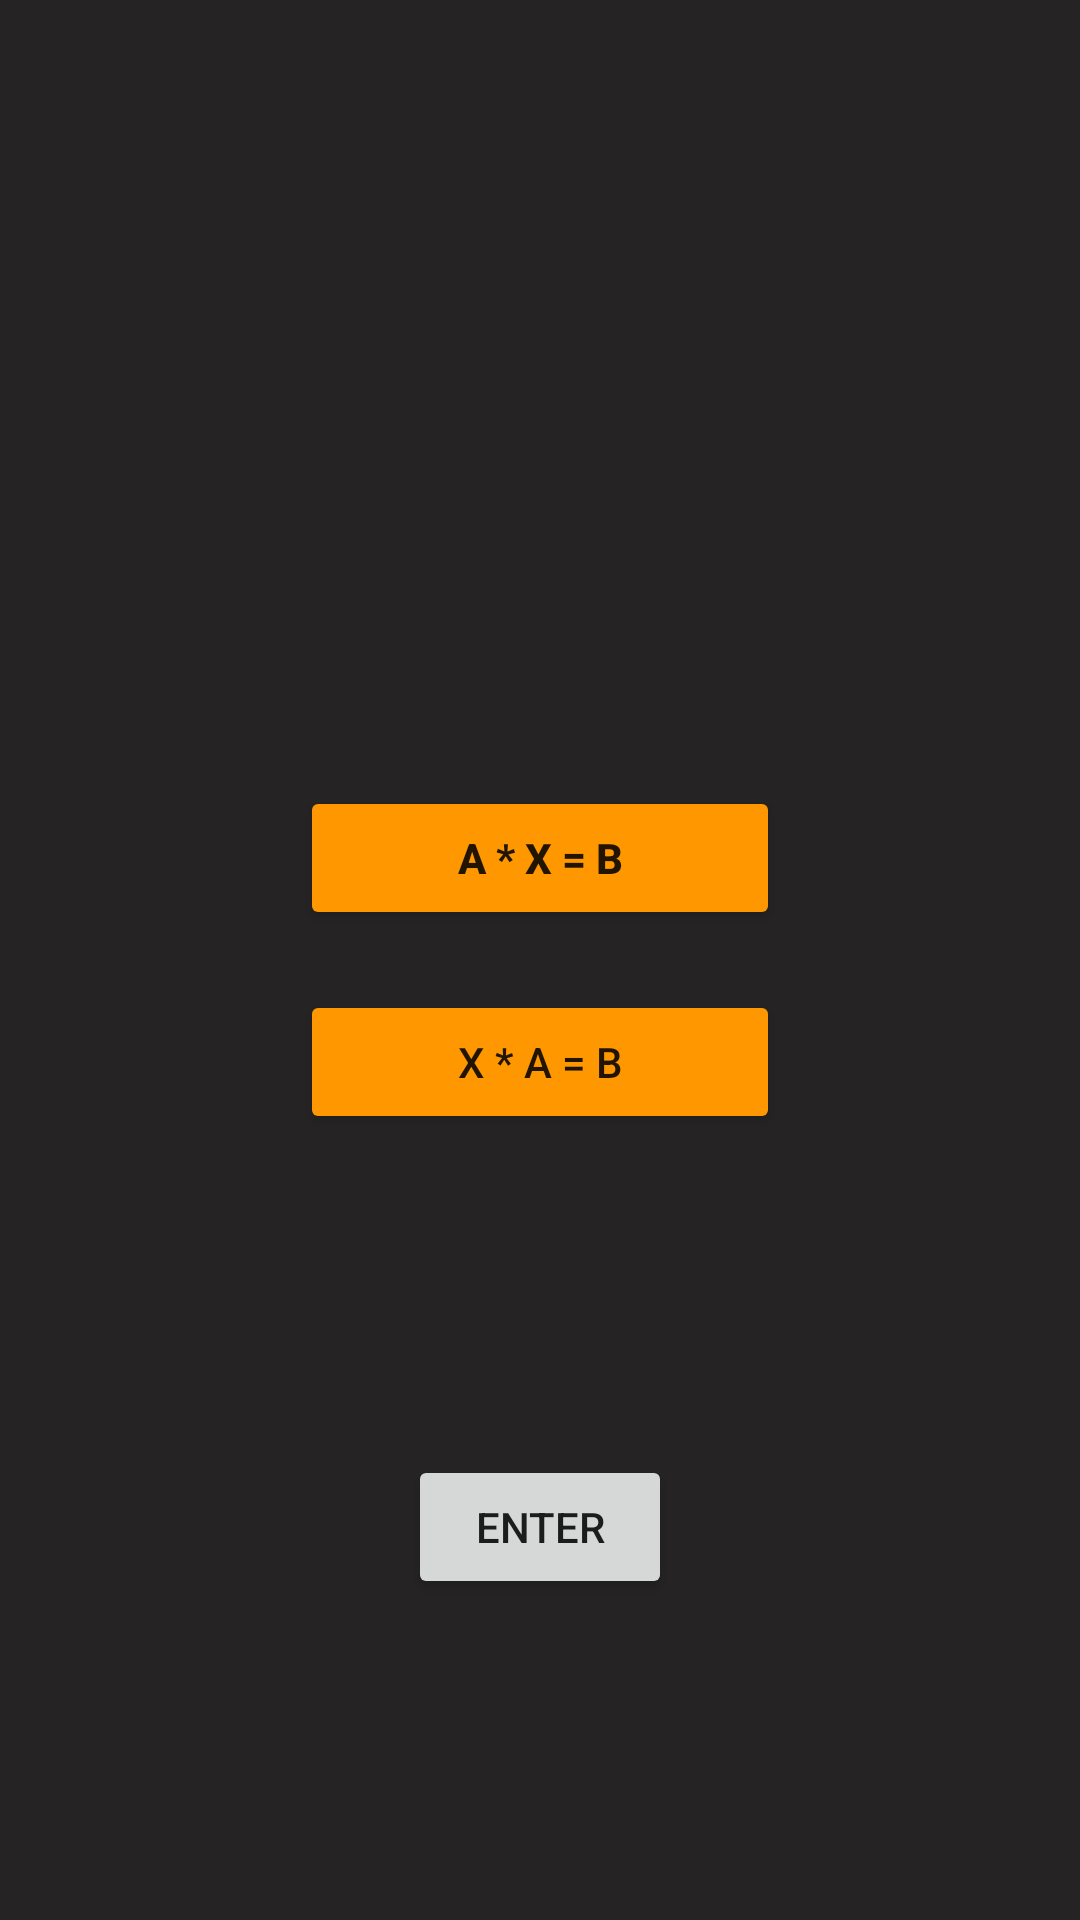

Layout XML and referenced resources for this Android screen:
<!-- AndroidManifest.xml: application theme Theme.Civa -->
<!-- res/layout/fragment_or_or.xml -->
<?xml version="1.0" encoding="utf-8"?>
<androidx.constraintlayout.widget.ConstraintLayout xmlns:android="http://schemas.android.com/apk/res/android"
    xmlns:app="http://schemas.android.com/apk/res-auto"
    xmlns:tools="http://schemas.android.com/tools"
    android:layout_width="match_parent"
    android:layout_height="match_parent"
    android:background="#252323">

    <LinearLayout
        android:id="@+id/linearLayout2"
        android:layout_width="match_parent"
        android:layout_height="wrap_content"
        android:layout_marginStart="100dp"
        android:layout_marginEnd="100dp"
        android:orientation="vertical"

        app:layout_constraintBottom_toBottomOf="parent"
        app:layout_constraintEnd_toEndOf="parent"
        app:layout_constraintStart_toStartOf="parent"
        app:layout_constraintTop_toTopOf="parent"
        >

        <Button
            android:id="@+id/buttonAB"
            android:layout_width="match_parent"
            android:layout_height="wrap_content"
            android:layout_marginBottom="20dp"
            android:text="A * X = B"
            android:backgroundTint="@color/button_back"
            app:shapeAppearanceOverlay="@style/rounded"
            android:textStyle="bold"/>

        <Button
            android:id="@+id/buttonBA"
            android:layout_width="match_parent"
            android:layout_height="wrap_content"
            android:backgroundTint="@color/button_back"
            app:shapeAppearanceOverlay="@style/rounded"
            android:text="X * A = B" />
    </LinearLayout>

    <Button
        android:id="@+id/buttonEnterCriteria"
        android:layout_width="wrap_content"
        android:layout_height="wrap_content"
        android:text="Enter"
        app:shapeAppearanceOverlay="@style/rounded"
        app:layout_constraintBottom_toBottomOf="parent"
        app:layout_constraintEnd_toEndOf="parent"
        app:layout_constraintStart_toStartOf="parent"
        app:layout_constraintTop_toBottomOf="@+id/linearLayout2" />
</androidx.constraintlayout.widget.ConstraintLayout>
<!-- resources referenced by this layout -->
<resources>
  <style name="rounded" parent="Widget.AppCompat.Button">
          <item name="cornerSize">
              50%
          </item>
      </style>
  <style name="Theme.Civa" parent="Theme.MaterialComponents.DayNight.DarkActionBar">
          
          <item name="colorPrimary">#FF9800</item>
          <item name="buttonStyle">@style/roundedTrue</item>
          <item name="colorPrimaryVariant">#FF9800</item>
          <item name="colorOnPrimary">@color/white</item>
          
          <item name="colorSecondary">@color/white</item>
          <item name="colorSecondaryVariant">@color/teal_700</item>
          <item name="colorOnSecondary">@color/black</item>
          
          <item name="android:statusBarColor">?attr/colorPrimaryVariant</item>
          
      </style>
  <style name="roundedTrue" parent="Widget.AppCompat.Button">
          <item name="cornerRadius">30dp</item>
      </style>
  <color name="white">#FFFFFFFF</color>
  <color name="teal_700">#FF018786</color>
  <color name="black">#FF000000</color>
</resources>
